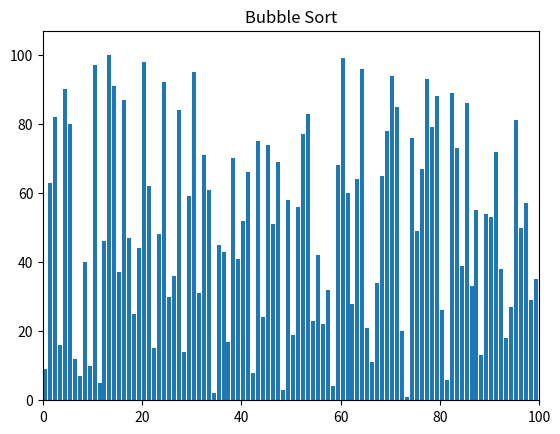

This chart was generated by the following Python code:
import random

#Create the array
numnums = 100
speed = 1 #big nums slower
sortingMethod = "Bubble Sort"

array = [n for n in range (1,numnums+1)]
#print (array)
random.shuffle(array)
#print (array)

#mpld3
#Algorithms

def insertionSort(array):
    #works by having a sorted and unsorted half of the array. 
    #It picks up the first number in the unsorted half and works 
    #backwards from the sorted half to see where to slot it in, 
    #shifting the array up as it goes
    #average and worst complexity of O(n^2) but a best case of O(n)
    #error that copies two to the same

    for index in range(1, len(array)):
        currentValue = array[index]
        currentPosition = index
        while currentPosition > 0 and array[currentPosition - 1] > currentValue:
            array[currentPosition] = array[currentPosition -1]
            currentPosition = currentPosition - 1
            yield array
        array[currentPosition] = currentValue
        



def selectionSort(array):
    #works by having a sorted half and unsorted half of the array
    #takes the smallest number from the unsorted half and shoves it into the sorted half
    #Always O(n^2)

    for i in range(len(array)):
        index = i
        for j in range(i+1, len(array)):
            if array[j] < array[index]:
                index = j
                
            yield array

        array[i], array[index] = array[index], array[i]
        yield array



def bubbleSort(array):
    #works by picking up the largest number and swaping it to the back, 
    #comparing one by one which is greater
    #average and worst complexity of O(n^2) but a best case of O(n)

    n = len(array)
    for i in range(n):
        for j in range(0, n-i-1):
            if array[j] > array[j+1] :
                array[j], array[j+1] = array[j+1], array[j]
            yield array



def mergeSort(array):
    #I UNDERSTAND THE THEORY WELL, NEED TO LOOK OVER IMPLEMENTATION MORE
    #beaks the array down into pairs, sorting each pairs
    #combines pairs and sorts
    #repeat the combination unitl you have the whole array
    #always O(nlog(n)) complexity

    mergeSortHelper(array, 0, len(array)-1)

def mergeSortHelper(arr,l,r):
    if l < r:
  
        # Same as (l+r)//2, but avoids overflow for
        # large l and h
        m = (l+(r-1))//2
  
        # Sort first and second halves
        yield from mergeSortHelper(arr, l, m)
        yield from mergeSortHelper(arr, m+1, r)
        yield from merge(arr, l, m, r)
        yield array
    return

def merge(arr, l, m, r):
    n1 = m - l + 1
    n2 = r- m
  
    # create temp arrays
    L = [0] * (n1)
    R = [0] * (n2)
  
    # Copy data to temp arrays L[] and R[]
    for i in range(0 , n1):
        L[i] = arr[l + i]
  
    for j in range(0 , n2):
        R[j] = arr[m + 1 + j]
  
    # Merge the temp arrays back into arr[l..r]
    i = 0     # Initial index of first subarray
    j = 0     # Initial index of second subarray
    k = l     # Initial index of merged subarray
  
    while i < n1 and j < n2 :
        if L[i] <= R[j]:
            arr[k] = L[i]
            i += 1
        else:
            arr[k] = R[j]
            j += 1
        k += 1
  
    # Copy the remaining elements of L[], if there
    # are any
    while i < n1:
        arr[k] = L[i]
        i += 1
        k += 1
  
    # Copy the remaining elements of R[], if there
    # are any
    while j < n2:
        arr[k] = R[j]
        j += 1
        k += 1
    yield array


def heapSort(array):
    #NEED TO UNDERSTAND MORE
    #turns the array into a heap
    #sorts the heap into a max heap (every child is less than its parent)
    #removes the first node (largest num), and put the smallest node in its place
    #sort back into max heap and replace
    #always O(nlog(n)) complexity
    n = len(array)
 
    #Builds the maxHeap
    for i in range(n//2 - 1, -1, -1):
        yield from heapify(array, n, i)
 
    #One by one extracts the parent node
    for i in range(n-1, 0, -1):
        array[i], array[0] = array[0], array[i]  # swap
        yield from heapify(array, i, 0)

def heapify(array, n, i):
    #recursivly creates the maxHeap
    largest = i  # Initialize largest as root
    l = 2 * i + 1     # left = 2*i + 1
    r = 2 * i + 2     # right = 2*i + 2
 
    # See if left child of root exists and is
    # greater than root
    if l < n and array[largest] < array[l]:
        largest = l
 
    # See if right child of root exists and is
    # greater than root
    if r < n and array[largest] < array[r]:
        largest = r
 
    # Change root, if needed
    if largest != i:
        array[i], array[largest] = array[largest], array[i]  # swap
        yield  array
 
        # Heapify the root.
        heapify(array, n, largest)

 

def quickSort(array):
    #YIELD NOT WORKING
    #for ease of calling
    #worst case o(n^2) but average and best of O(nlog(n))
    quickSortHelper(array, 0, len(array)-1)

def quickSortHelper(array, start, end):
    #recursivly applies the partition function to sort the array 
    if start >= end:
        return

    p = partition(array, start, end)
    yield from quickSortHelper(array, start, p-1)
    yield from quickSortHelper(array, p+1, end)
    yield array
    
def partition(array, start, end):
    #another quickSort Helper function
    #reorders the array around the partition value so that all elements 
    #less than the pivot come before the pivot
    #and all elements with values greater than the pivot come after it
    pivot = array[start]
    low = start + 1
    high = end

    while True:
        while low <= high and array[high] >= pivot:
            high = high - 1
        while low <= high and array[low] <= pivot:
            low = low + 1
        if low <= high:
            array[low], array[high] = array[high], array[low]
            yield array
        else:
            break

    array[start], array[high] = array[high], array[start]

    return high


"""

mergeSort(array)

for i in range (0, len(array)):
    print(array[i])
"""

import time
import matplotlib.pyplot as plt
import matplotlib.animation as animation

if __name__ == "__main__":
    # Get user input to determine range of integers (1 to N) and desired
    # sorting method (algorithm).

    # Build and randomly shuffle list of integers.
    random.seed(time.time())

    # Get appropriate generator to supply to matplotlib FuncAnimation method.
    title = sortingMethod
    if sortingMethod == "Bubble Sort":
        generator = bubbleSort(array)
    elif sortingMethod == "Insertion Sort":
        generator = insertionSort(array)
    elif sortingMethod == "Merge Sort":
        generator = mergeSort(array)
    elif sortingMethod == "Quick Sort":
        generator = quickSort(array)
    elif sortingMethod == "Heap Sort":
        generator = heapSort(array)
    else:
        generator = selectionSort(array)

    # Initialize figure and axis.
    fig, ax = plt.subplots()
    ax.set_title(title)

    # Initialize a bar plot. Note that matplotlib.pyplot.bar() returns a
    # list of rectangles (with each bar in the bar plot corresponding
    # to one rectangle), which we store in bar_rects.
    bar_rects = ax.bar(range(len(array)), array, align="edge")

    # Set axis limits. Set y axis upper limit high enough that the tops of
    # the bars won't overlap with the text label.
    ax.set_xlim(0, numnums)
    ax.set_ylim(0, int(1.07 * numnums))

    # Place a text label in the upper-left corner of the plot to display
    # number of operations performed by the sorting algorithm (each "yield"
    # is treated as 1 operation).
    text = ax.text(0.02, 0.95, "", transform=ax.transAxes)

    # Define function update_fig() for use with matplotlib.pyplot.FuncAnimation().
    # To track the number of operations, i.e., iterations through which the
    # animation has gone, define a variable "iteration". This variable will
    # be passed to update_fig() to update the text label, and will also be
    # incremented in update_fig(). For this increment to be reflected outside
    # the function, we make "iteration" a list of 1 element, since lists (and
    # other mutable objects) are passed by reference (but an integer would be
    # passed by value).
    # NOTE: Alternatively, iteration could be re-declared within update_fig()
    # with the "global" keyword (or "nonlocal" keyword).
    iteration = [0]
    def update_fig(array, rects, iteration):
        for rect, val in zip(rects, array):
            rect.set_height(val)
        iteration[0] += 1
        text.set_text("# of operations: {}".format(iteration[0]))

    anim = animation.FuncAnimation(fig, func=update_fig,
        fargs=(bar_rects, iteration), frames=generator, interval=speed,
        repeat=False)
    plt.show()